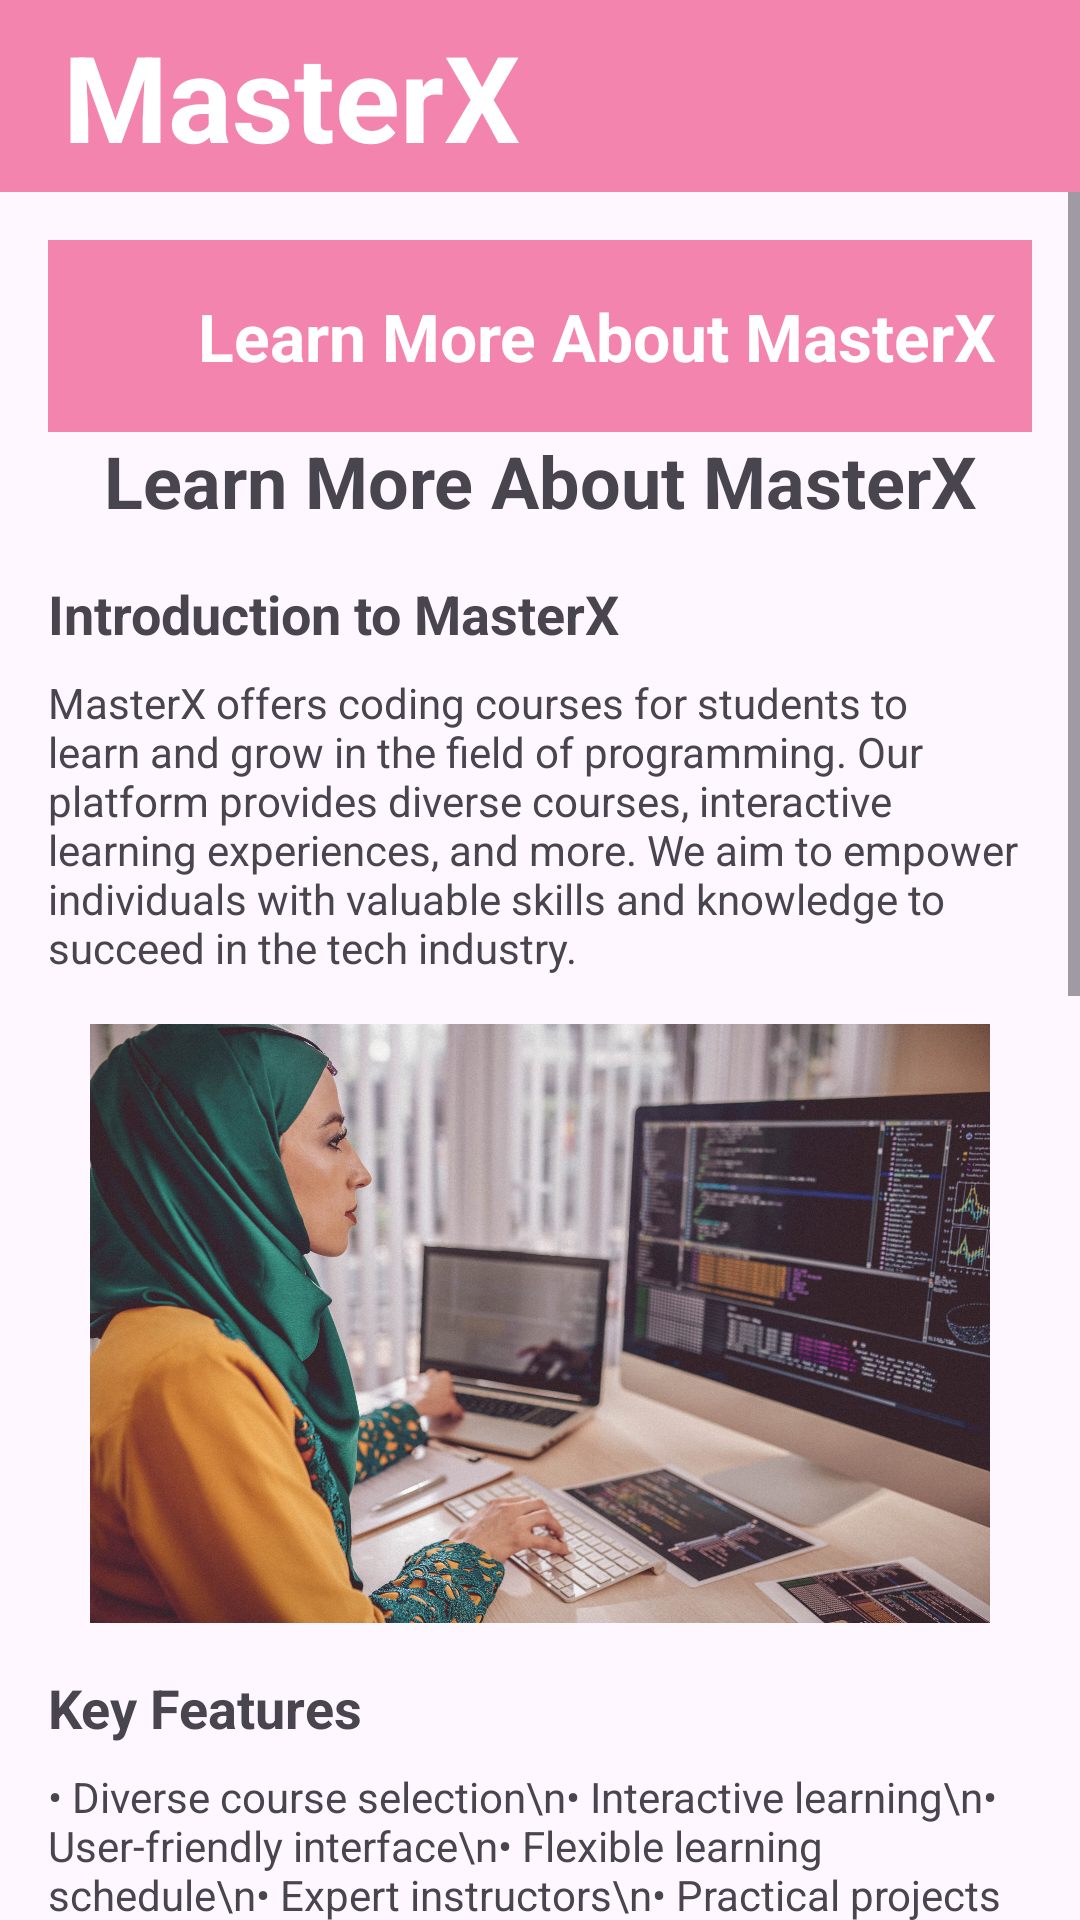

Write the Android layout XML for this screen, with the resource values it uses.
<!-- AndroidManifest.xml: application theme Theme.LamaFirstProject -->
<!-- res/layout/learn_more.xml -->
<LinearLayout xmlns:android="http://schemas.android.com/apk/res/android"
    android:layout_width="match_parent"
    android:layout_height="match_parent"
    android:orientation="vertical">
    <include layout="@layout/toolbar" />


    <ScrollView
        android:layout_width="match_parent"
    android:layout_height="match_parent">

    <LinearLayout
        android:layout_width="match_parent"
        android:layout_height="wrap_content"
        android:orientation="vertical"
        android:padding="16dp">
        <include layout="@layout/len" />

        <TextView
            android:layout_width="match_parent"
            android:layout_height="wrap_content"
            android:text="Learn More About MasterX"
            android:textSize="24sp"
            android:textStyle="bold"
            android:gravity="center"
            android:paddingBottom="16dp"/>

        <TextView
            android:layout_width="match_parent"
            android:layout_height="wrap_content"
            android:text="Introduction to MasterX"
            android:textSize="18sp"
            android:textStyle="bold"
            android:paddingBottom="8dp"/>

        <TextView
            android:layout_width="match_parent"
            android:layout_height="wrap_content"
            android:text="MasterX offers coding courses for students to learn and grow in the field of programming. Our platform provides diverse courses, interactive learning experiences, and more. We aim to empower individuals with valuable skills and knowledge to succeed in the tech industry."
            android:paddingBottom="16dp"/>

        <ImageView
            android:layout_width="300dp"
            android:layout_height="wrap_content"

            android:layout_gravity="center"
            android:src="@drawable/gh"
            android:scaleType="centerCrop"
            android:adjustViewBounds="true"
            android:layout_marginBottom="16dp"/>
        <TextView
            android:layout_width="match_parent"
            android:layout_height="wrap_content"
            android:text="Key Features"
            android:textSize="18sp"
            android:textStyle="bold"
            android:paddingBottom="8dp"/>



        <TextView
            android:layout_width="match_parent"
            android:layout_height="wrap_content"
            android:text="• Diverse course selection\n• Interactive learning\n• User-friendly interface\n• Flexible learning schedule\n• Expert instructors\n• Practical projects"
            android:paddingBottom="16dp"/>

        <TextView
            android:layout_width="match_parent"
            android:layout_height="wrap_content"
            android:text="Course Offerings"
            android:textSize="18sp"
            android:textStyle="bold"
            android:paddingBottom="8dp"/>

        <TextView
            android:layout_width="match_parent"
            android:layout_height="wrap_content"
            android:paddingBottom="16dp"
            android:text="• Programming languages (Java, Python, C++, etc.)\n• Web development\n• Mobile app development\n• Data science and analytics\n• Software engineering\n• Cybersecurity" />

        <ImageView
            android:layout_width="300dp"
            android:layout_height="wrap_content"
            android:layout_marginBottom="16dp"
            android:layout_gravity="center"
            android:adjustViewBounds="true"
            android:scaleType="centerCrop"
            android:src="@drawable/ui" />

        <TextView
            android:layout_width="match_parent"
            android:layout_height="wrap_content"
            android:text="Benefits for Students"
            android:textSize="18sp"
            android:textStyle="bold"
            android:paddingBottom="8dp"/>

        <TextView
            android:layout_width="match_parent"
            android:layout_height="wrap_content"
            android:text="• Skill enhancement and development\n• Career opportunities\n• Hands-on experience\n• Certificates of completion"
            android:paddingBottom="16dp"/>

        
        <TextView
            android:layout_width="match_parent"
            android:layout_height="wrap_content"
            android:text="How It Works"
            android:textSize="18sp"
            android:textStyle="bold"
            android:paddingBottom="8dp"/>

        <TextView
            android:layout_width="match_parent"
            android:layout_height="wrap_content"
            android:text="• Sign up and create an account\n• Browse and select desired courses\n• Learn at your own pace\n• Complete assessments and projects\n• Track progress and achievements"
            android:paddingBottom="16dp"/>

        
        <TextView
            android:layout_width="match_parent"
            android:layout_height="wrap_content"
            android:text="Call us now if you have more questions:"
            android:textSize="18sp"
            android:textStyle="bold"
            android:paddingBottom="8dp"/>

        <Button
            android:layout_width="wrap_content"
            android:layout_height="wrap_content"
            android:text="call us now"
            android:id="@+id/cos"
            android:layout_gravity="center"
            android:padding="12dp"/>

    </LinearLayout>
</ScrollView>
</LinearLayout>
<!-- res/layout/toolbar.xml (included above) -->
<androidx.appcompat.widget.Toolbar
    xmlns:android="http://schemas.android.com/apk/res/android"
    android:id="@+id/appToolbar"
    android:layout_width="match_parent"
    android:layout_height="?attr/actionBarSize"
    android:background="#86E91E63"
>

    
    <TextView
        android:layout_width="wrap_content"
        android:layout_height="wrap_content"
        android:text="MasterX"
        android:textColor="#ffffff"
        android:textStyle="bold"
        android:textSize="40dp"
 android:padding="5dp"
        />

</androidx.appcompat.widget.Toolbar>
<!-- res/layout/len.xml (included above) -->
<androidx.appcompat.widget.Toolbar
    xmlns:android="http://schemas.android.com/apk/res/android"
    android:id="@+id/appToolbar"
    android:layout_width="match_parent"
    android:layout_height="?attr/actionBarSize"
    android:background="#86E91E63"

    >

    
    <TextView
        android:layout_width="wrap_content"
        android:layout_height="wrap_content"
        android:text="Learn More About MasterX"
        android:gravity="center"
        android:textColor="#ffffff"
        android:textStyle="bold"
        android:textSize="22dp"
android:layout_marginLeft="50dp"
        />

</androidx.appcompat.widget.Toolbar>
<!-- resources referenced by this layout -->
<resources>
  <!-- drawable gh: jpg bitmap (drawable, 626858 bytes) -->
  <!-- drawable ui: jpg bitmap (drawable, 33075 bytes) -->
  <style name="Theme.LamaFirstProject" parent="Base.Theme.LamaFirstProject" />
  <style name="Base.Theme.LamaFirstProject" parent="Theme.Material3.DayNight.NoActionBar">
          
          
      </style>
</resources>
